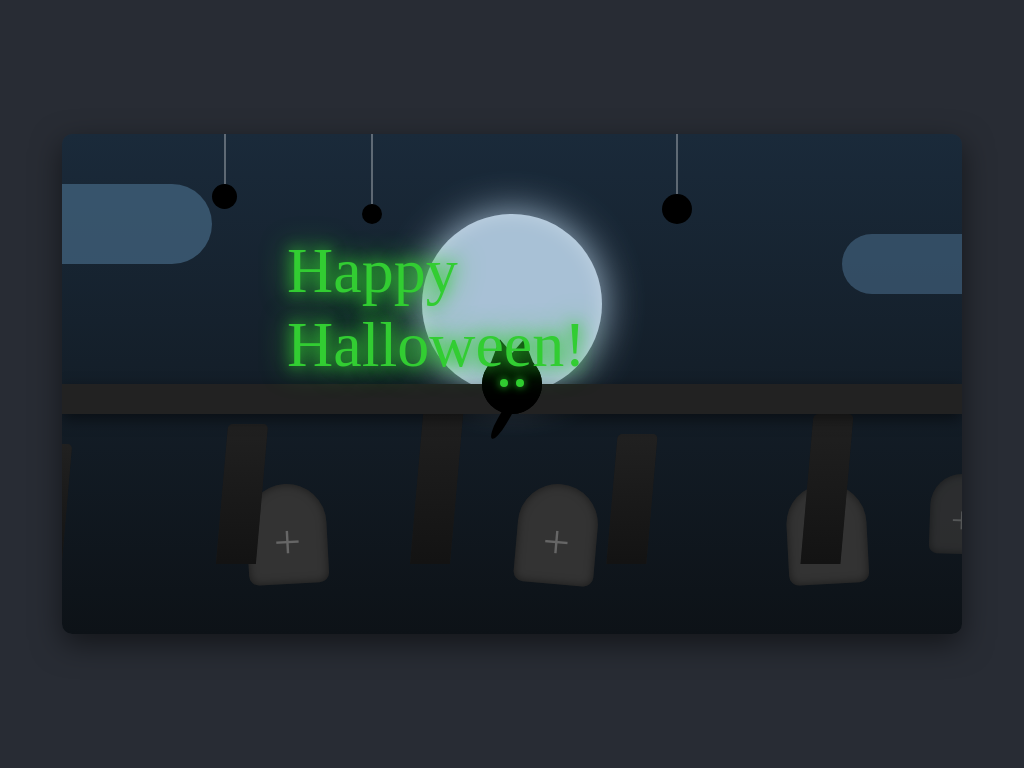

Write the HTML and CSS that draws this image.

<!DOCTYPE html>
<html lang="en">
<head>
    <meta charset="UTF-8">
    <meta name="viewport" content="width=device-width, initial-scale=1.0">
    <title>Animated Halloween Scene</title>
</head>
<style>
    body {
    margin: 0;
    overflow: hidden;
    display: flex;
    justify-content: center;
    align-items: center;
    min-height: 100vh;
    background-color: #282c34; /* Dark background */
}

.scene {
    position: relative;
    width: 900px; /* Adjust as needed */
    height: 500px; /* Adjust as needed */
    background: linear-gradient(to bottom, #1a2a3a, #0d1217); /* Dark sky gradient */
    border-radius: 10px;
    box-shadow: 0 10px 30px rgba(0,0,0,0.5);
    overflow: hidden;
}

/* Moon */
.moon {
    position: absolute;
    width: 180px;
    height: 180px;
    background-color: #a8c1d6;
    border-radius: 50%;
    top: 80px;
    left: 50%;
    transform: translateX(-50%);
    box-shadow: 0 0 40px #a8c1d6, inset 0 0 20px rgba(255,255,255,0.3);
}

/* Clouds */
.cloud {
    position: absolute;
    background-color: #3f5f7a;
    border-radius: 50px;
    opacity: 0.8;
    z-index: 10;
}
.cloud-1 {
    width: 200px;
    height: 80px;
    top: 50px;
    left: -50px;
    animation: moveCloud 30s linear infinite alternate;
}
.cloud-2 {
    width: 150px;
    height: 60px;
    top: 100px;
    right: -30px;
    animation: moveCloud 25s linear infinite alternate reverse;
    opacity: 0.7;
}

@keyframes moveCloud {
    0% { transform: translateX(0); }
    100% { transform: translateX(150px); }
}

/* Fence Top (horizon line) */
.fence-top {
    position: absolute;
    width: 100%;
    height: 30px;
    background-color: #222;
    top: 250px;
    z-index: 20;
    box-shadow: 0 5px 15px rgba(0,0,0,0.5);
}

/* Cat */
.cat {
    position: absolute;
    width: 60px;
    height: 60px;
    background-color: black;
    border-radius: 50%;
    top: 220px; /* Position on the fence */
    left: 50%;
    transform: translateX(-50%);
    z-index: 21;
    animation: swayCat 3s ease-in-out infinite alternate;
}
.cat .body {
    position: absolute;
    width: 100%;
    height: 100%;
    border-radius: 50%;
    background-color: black;
}
.cat .ear {
    position: absolute;
    width: 0;
    height: 0;
    border-left: 15px solid transparent;
    border-right: 15px solid transparent;
    border-bottom: 25px solid black;
    top: -15px;
}
.cat .left-ear { left: 5px; transform: rotate(-10deg); }
.cat .right-ear { right: 5px; transform: rotate(10deg); }
.cat .tail {
    position: absolute;
    width: 10px;
    height: 40px;
    background-color: black;
    border-radius: 5px 5px 50% 50%;
    top: 50px;
    left: 50%;
    transform: translateX(-50%) rotate(30deg);
    transform-origin: top center;
    animation: wagTail 1.5s ease-in-out infinite alternate;
}
.cat .eye {
    position: absolute;
    width: 8px;
    height: 8px;
    background-color: limegreen; /* Green glow for eyes */
    border-radius: 50%;
    top: 25px;
    box-shadow: 0 0 8px limegreen;
}
.cat .left-eye { left: 18px; }
.cat .right-eye { right: 18px; }

@keyframes swayCat {
    0% { transform: translateX(-50%) rotate(-5deg); }
    100% { transform: translateX(-50%) rotate(5deg); }
}
@keyframes wagTail {
    0% { transform: translateX(-50%) rotate(30deg); }
    100% { transform: translateX(-50%) rotate(0deg); }
}


/* Fence Posts (bottom part) */
.fence-posts {
    position: absolute;
    width: 100%;
    height: 150px; /* How much is visible below the top bar */
    top: 280px; /* Adjust based on fence-top position */
    display: flex;
    justify-content: space-around;
    align-items: flex-end; /* Ensure posts sit at the bottom */
    z-index: 15; /* Behind the cat, but in front of gravestones */
}
.fence-posts .post {
    width: 40px;
    height: 100%;
    background-color: #1a1a1a;
    transform: skewX(-5deg); /* Slight angle */
    border-radius: 5px 5px 0 0;
    position: relative;
    overflow: hidden;
}
.fence-posts .post::before {
    content: '';
    position: absolute;
    top: 0;
    left: 0;
    width: 100%;
    height: 100%;
    background: linear-gradient(to bottom, #222, #111);
    opacity: 0.8;
}
.fence-posts .post-1 { height: 120px; left: -10%; }
.fence-posts .post-2 { height: 140px; left: -5%; }
.fence-posts .post-3 { height: 160px; }
.fence-posts .post-4 { height: 130px; right: -5%; }
.fence-posts .post-5 { height: 150px; right: -10%; }
.fence-posts .post-6 { height: 110px; right: -15%; } /* Added more posts for perspective */


/* Gravestones */
.gravestones {
    position: absolute;
    width: 100%;
    height: 100px;
    top: 350px; /* Below the fence */
    display: flex;
    justify-content: space-around;
    z-index: 12; /* Behind everything else */
}
.gravestone {
    width: 80px;
    height: 100px;
    background-color: #333;
    border-radius: 40px 40px 10px 10px;
    position: relative;
    box-shadow: inset 0 0 10px rgba(0,0,0,0.5);
    transform: rotate(-3deg); /* Slight tilt */
}
.gravestone span {
    position: absolute;
    top: 30px;
    left: 50%;
    transform: translateX(-50%);
    font-size: 3em;
    color: #666;
    font-family: 'Times New Roman', serif;
}
.grave-1 { left: -15%; transform: rotate(-5deg); }
.grave-2 { left: -5%; }
.grave-3 { right: -5%; transform: rotate(5deg); }
.grave-4 { right: -15%; }
.grave-5 { left: 10%; top: -20px; transform: scale(0.8) rotate(2deg); opacity: 0.8; } /* Further back */


/* Spiders */
.spiders {
    position: absolute;
    width: 100%;
    height: 100%;
    top: 0;
    left: 0;
    pointer-events: none; /* Allows clicks to pass through */
    z-index: 25;
}
.spider {
    position: absolute;
    width: 25px;
    height: 25px;
    background-color: black;
    border-radius: 50%;
    animation: dangleSpider 5s ease-in-out infinite alternate;
}
.spider::before {
    content: '';
    position: absolute;
    width: 2px;
    height: 80px; /* Web length */
    background-color: rgba(255,255,255,0.3);
    top: -80px;
    left: 50%;
    transform: translateX(-50%);
}
.spider-1 { top: 50px; left: 150px; animation-delay: 0s; }
.spider-2 { top: 70px; left: 300px; animation-delay: 1.5s; width: 20px; height: 20px; }
.spider-3 { top: 60px; left: 600px; animation-delay: 3s; width: 30px; height: 30px; }

@keyframes dangleSpider {
    0% { transform: translateY(0) rotate(0deg); }
    50% { transform: translateY(20px) rotate(5deg); }
    100% { transform: translateY(0) rotate(-5deg); }
}

/* Happy Halloween Text */
.halloween-text {
    position: absolute;
    top: 100px;
    left: 50%;
    transform: translateX(-50%);
    font-family: 'Creepster', cursive; /* A spooky font, ensure to import it */
    font-size: 4em;
    color: limegreen;
    text-shadow: 0 0 15px limegreen, 0 0 30px limegreen;
    z-index: 30;
    animation: pulseGlow 2s ease-in-out infinite alternate;
}

@import url('https://fonts.googleapis.com/css2?family=Creepster&display=swap'); /* Import a spooky font */

@keyframes pulseGlow {
    0% { transform: translateX(-50%) scale(1); opacity: 0.9; }
    100% { transform: translateX(-50%) scale(1.05); opacity: 1; text-shadow: 0 0 20px limegreen, 0 0 40px limegreen; }
}
</style>
<body>
    <div class="scene">
        <div class="moon"></div>
        <div class="cloud cloud-1"></div>
        <div class="cloud cloud-2"></div>
        <div class="fence-top"></div>
        <div class="cat">
            <div class="ear left-ear"></div>
            <div class="ear right-ear"></div>
            <div class="body"></div>
            <div class="tail"></div>
            <div class="eye left-eye"></div>
            <div class="eye right-eye"></div>
        </div>
        <div class="fence-posts">
            <div class="post post-1"></div>
            <div class="post post-2"></div>
            <div class="post post-3"></div>
            <div class="post post-4"></div>
            <div class="post post-5"></div>
            <div class="post post-6"></div>
        </div>
        <div class="gravestones">
            <div class="gravestone grave-1"><span>+</span></div>
            <div class="gravestone grave-2"><span>+</span></div>
            <div class="gravestone grave-3"><span>+</span></div>
            <div class="gravestone grave-4"><span>+</span></div>
            <div class="gravestone grave-5"><span>+</span></div>
        </div>
        <div class="spiders">
            <div class="spider spider-1"></div>
            <div class="spider spider-2"></div>
            <div class="spider spider-3"></div>
        </div>
        <div class="halloween-text">Happy Halloween!</div>
    </div>

    <script src="script.js"></script>
</body>
</html>